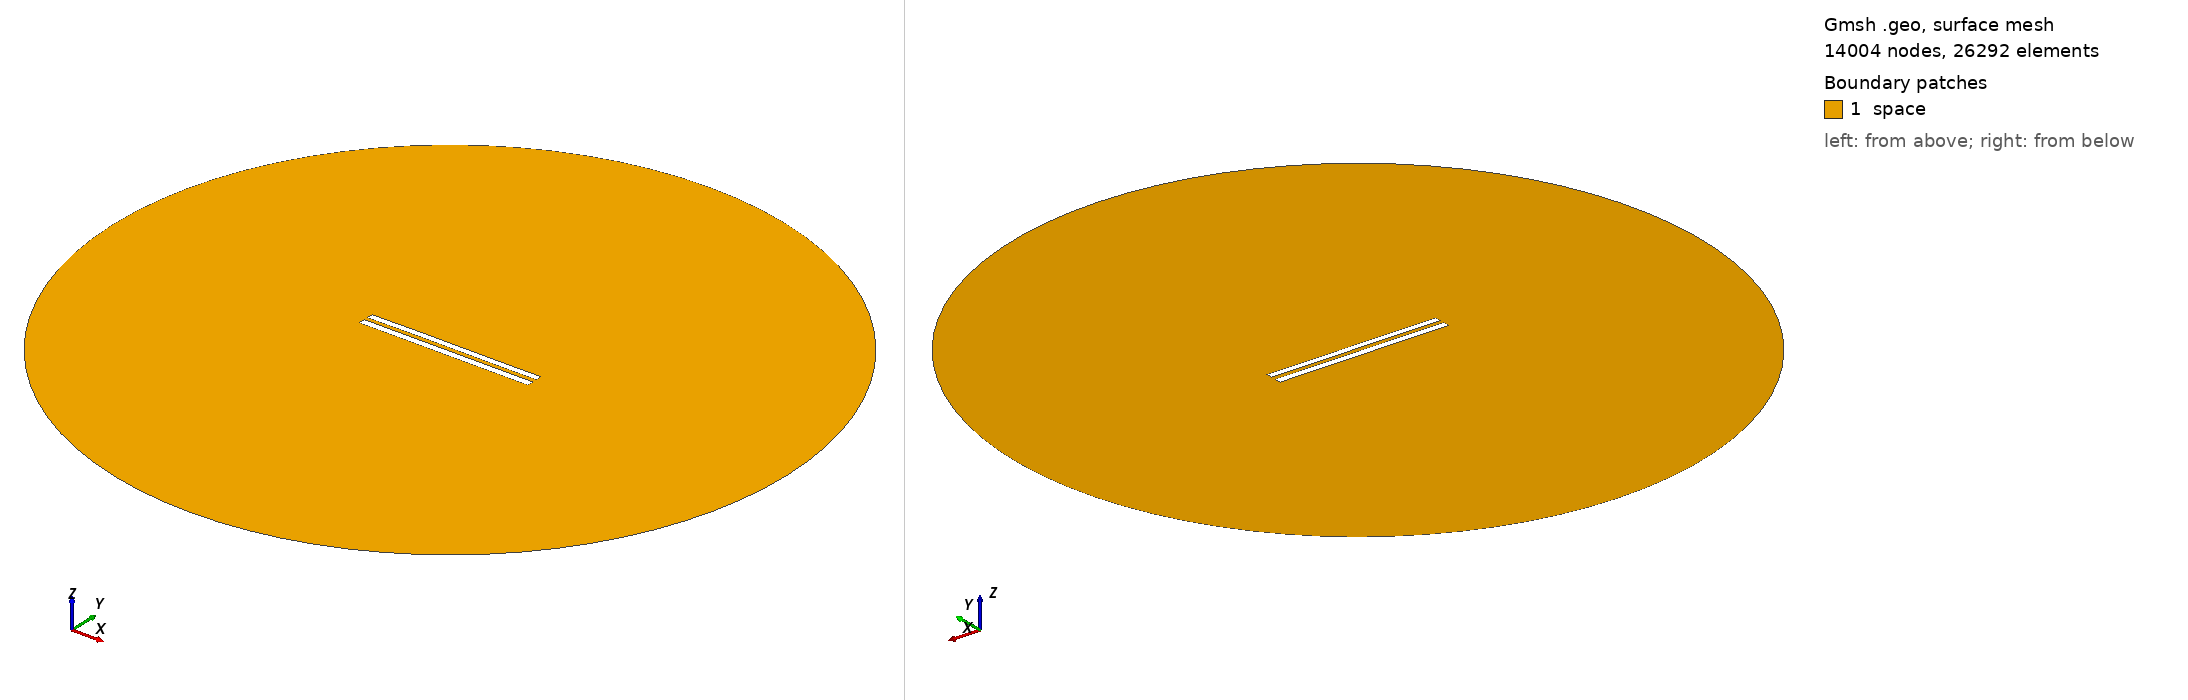

Gmsh geometry script, surface-meshed: 14004 nodes, 26292 surface elements. Boundary patches (legend numbers): 1 space. Left view from above one corner, right view from below the opposite corner. Legend entries are the model's physical surfaces. The drawing asked Gmsh for element sizes between 1% and 20% of the model's largest extent; the script's own settings can give other sizes.

=== 6218.geo (drawn) ===
//---------------------------------------
// Geometry kernel
//---------------------------------------

SetFactory("OpenCASCADE");



//---------------------------------------
// Parameters of the geometry
//---------------------------------------

// Overetch of the upper plate
overetch = 0.125;

// Distance between the plates
distance = 2.5;

// Discretization over the x axis (for the deformation)
nx = 50; 

// Length of the plate
L = 100 - overetch; 

// Number of modes
n = 4; 

// 1st mode coefficient
coeff(1) = 0.15;
beta(1) = 0.596864 * 3.1415926535 / L;

// 2nd mode coefficient
coeff(2) = 0.07499999999999998;
beta(2) = 1.49418 * 3.1415926535 / L;

// 3rd mode coefficient
coeff(3) = 0.07499999999999998;
beta(3) = 2.50025 * 3.1415926535 / L;

// 4th mode coefficient
coeff(4) = 0.0;
beta(4) = 3.49999 * 3.1415926535 / L;



//---------------------------------------
// Upper plate (deformed rectangle)
//---------------------------------------

// Coordiantes of the upper plate
xmin = -50;
xmax = 50 - overetch;

// Height of the upper plate
yheight = 4 - 2 * overetch;

// Indexes of the points
UpperID[] = {};
LowerID[] = {};
LeftID[] = {};
RightID[] = {};

// Point index
p = 1;

// Horizontal edges
For i In {1:nx}
    x = xmin + (i-1)*(xmax - xmin)/(nx-1);

    y_bottom = distance / 2 + overetch;
    For j In {1:n}
        C = (Cosh(beta(j)*L) + Cos(beta(j)*L)) / (Sinh(beta(j)*L) + Sin(beta(j)*L));
        y_bottom  = y_bottom + coeff(j) * (Cosh(beta(j)*(x+50)) - Cos(beta(j)*(x+50)) - C * (Sinh(beta(j)*(x+50)) - Sin(beta(j)*(x+50))));
    EndFor

    y_top = y_bottom + yheight;

    Point(p) = {x, y_top, 0, 1.0};
    UpperID[i] = p;
    p = p + 1;

    Point(p) = {x, y_bottom, 0, 1.0};
    LowerID[i] = p;
    p = p + 1;
EndFor

// Create point lists
UpperPts[] = {}; LowerPts[] = {};
For i In {1:nx}
  UpperPts[] += {UpperID[i]};
  LowerPts[] += {LowerID[i]};
EndFor

// Build splines
Spline(1) = {UpperPts[]};
Spline(2) = {LowerPts[]};
Line(3) = {LowerPts[nx-1], UpperPts[nx-1]};
Line(4) = {LowerPts[0], UpperPts[0]};

// Build the plane surface
Curve Loop(1) = {2, 3, -1, -4};
Plane Surface(1) = {1};



//---------------------------------------
// Lower plate (rectangle)
//---------------------------------------

// Vertices
Point(1001) = {-50, -1, 0, 1.0};
Point(1002) = { 50, -1, 0, 1.0};
Point(1003) = { 50,  -5, 0, 1.0};
Point(1004) = {-50,  -5, 0, 1.0};

// Edges
Line(5) = {1001, 1002};
Line(6) = {1002, 1003};
Line(7) = {1003, 1004};
Line(8) = {1004, 1001};

// Plane surface
Line Loop(2) = {5, 6, 7, 8};
Plane Surface(2) = {2}; 



//---------------------------------------
// Outer (fictious) boundary
//---------------------------------------

// Points
Point(1005) = {0, 0, 0};       // Center
Point(1006) = {200, 0, 0};     // Start point
Point(1007) = {0, 200, 0};     // 90 degrees
Point(1008) = {-200, 0, 0};    // 180 degrees
Point(1009) = {0, -200, 0};    // 270 degrees

// Circle arcs (each needs start, center, end)
Circle(9) = {1006, 1005, 1007};
Circle(10) = {1007, 1005, 1008};
Circle(11) = {1008, 1005, 1009};
Circle(12) = {1009, 1005, 1006};

// Plane surface for the entire domain
Curve Loop(3) = {9, 10, 11, 12};
Surface(3) = {3};

// Subtract the plates from the whole domain to obtain the actual domain where we want to solve the equations
BooleanDifference{ Surface{3}; Delete; }{ Surface{1}; Surface{2}; Delete; }




//---------------------------------------
// Transfinite Lines/Curves
//---------------------------------------

// Set the number of points on the boundaries
r = 7;

// Plates
Transfinite Curve {1, 2} = 50*r Using Progression 1;
Transfinite Curve {3, 4} = 2*r Using Progression 1;
Transfinite Line {5, 7} = 50*r Using Progression 1;
Transfinite Line {6, 8} = 2*r Using Progression 1;

// Outer boundary
Transfinite Line {9, 10, 11, 12} = 20 Using Progression 1;



//---------------------------------------
// Physical groups
//---------------------------------------                

// Physical curves (boundaries)
Physical Line("force_segment", 10) = {2};
Physical Line("upper_plate", 11) = {1, 3, 4};
Physical Line("lower_plate", 12) = {5, 6, 7, 8};
Physical Line("boundary", 20) = {9, 10, 11, 12};

// Physical Surfaces
Physical Surface("space", 30) = {3};



//---------------------------------------
// 6. Generate the Mesh
//---------------------------------------

// 2D mesh generation
Mesh 2;
